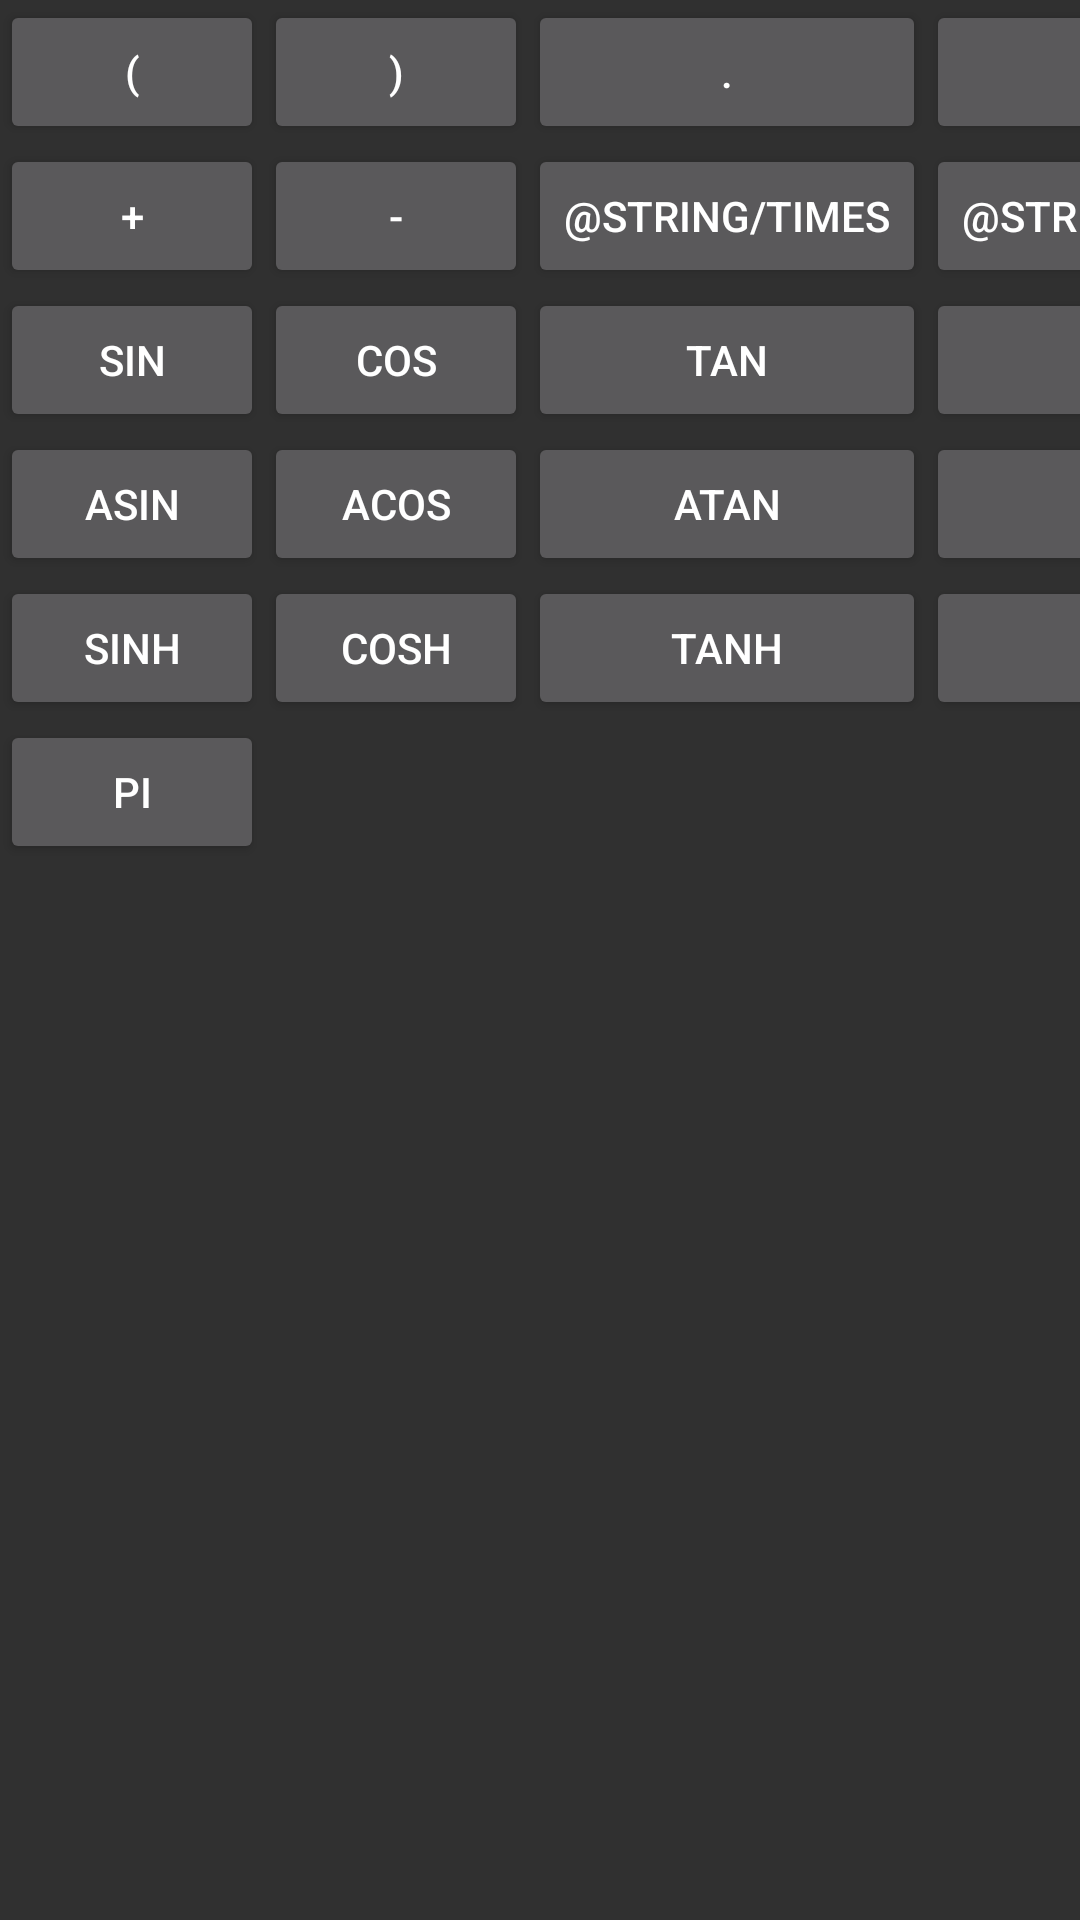

Layout XML and referenced resources for this Android screen:
<!-- AndroidManifest.xml: application theme AppTheme -->
<!-- res/layout/trigonometric_keyboard.xml -->
<?xml version="1.0" encoding="utf-8"?>
<ScrollView xmlns:android="http://schemas.android.com/apk/res/android"
    android:id="@+id/trigonometric_keyboard"
    android:layout_width="match_parent"
    android:layout_height="match_parent">

    <TableLayout
        android:layout_width="match_parent"
        android:layout_height="wrap_content"
        android:stretchColumns="*">

        <TableRow>

            <Button
                android:id="@id/open_bracket_button"
                style="@style/CalculatorButton"
                android:text="@string/open_bracket" />

            <Button
                android:id="@id/close_bracket_button"
                style="@style/CalculatorButton"
                android:text="@string/close_bracket" />

            <Button
                android:id="@id/point_button"
                style="@style/CalculatorButton"
                android:text="@string/point" />

            <Button
                android:id="@id/comma_button"
                style="@style/CalculatorButton"
                android:text="@string/comma" />
        </TableRow>

        <TableRow>

            <Button
                android:id="@id/plus_button"
                style="@style/CalculatorButton"
                android:text="@string/plus" />

            <Button
                android:id="@id/minus_button"
                style="@style/CalculatorButton"
                android:text="@string/minus" />

            <Button
                android:id="@id/times_button"
                style="@style/CalculatorButton"
                android:text="@string/times" />

            <Button
                android:id="@id/division_button"
                style="@style/CalculatorButton"
                android:text="@string/division" />
        </TableRow>

        <TableRow>

            <Button
                android:id="@+id/sin_button"
                style="@style/CalculatorButton"
                android:text="@string/sin" />

            <Button
                android:id="@+id/cos_button"
                style="@style/CalculatorButton"
                android:text="@string/cos" />

            <Button
                android:id="@+id/tan_button"
                style="@style/CalculatorButton"
                android:text="@string/tan" />

            <Button
                android:id="@+id/cot_button"
                style="@style/CalculatorButton"
                android:text="@string/cot" />
        </TableRow>

        <TableRow>

            <Button
                android:id="@+id/asin_button"
                style="@style/CalculatorButton"
                android:text="@string/asin" />

            <Button
                android:id="@+id/acos_button"
                style="@style/CalculatorButton"
                android:text="@string/acos" />

            <Button
                android:id="@+id/atan_button"
                style="@style/CalculatorButton"
                android:text="@string/atan" />

            <Button
                android:id="@+id/acot_button"
                style="@style/CalculatorButton"
                android:text="@string/acot" />
        </TableRow>

        <TableRow>

            <Button
                android:id="@+id/sinh_button"
                style="@style/CalculatorButton"
                android:text="@string/sinh" />

            <Button
                android:id="@+id/cosh_button"
                style="@style/CalculatorButton"
                android:text="@string/cosh" />

            <Button
                android:id="@+id/tanh_button"
                style="@style/CalculatorButton"
                android:text="@string/tanh" />

            <Button
                android:id="@+id/coth_button"
                style="@style/CalculatorButton"
                android:text="@string/coth" />
        </TableRow>

        <TableRow>

            <Button
                android:id="@+id/pi_button"
                style="@style/CalculatorButton"
                android:text="@string/pi" />
        </TableRow>
    </TableLayout>
</ScrollView>
<!-- resources referenced by this layout -->
<resources>
  <string name="acos">acos</string>
  <string name="acot">acot</string>
  <string name="asin">asin</string>
  <string name="atan">atan</string>
  <string name="close_bracket">)</string>
  <string name="comma">,</string>
  <string name="cos">cos</string>
  <string name="cosh">cosh</string>
  <string name="cot">cot</string>
  <string name="coth">coth</string>
  <string name="minus">-</string>
  <string name="open_bracket">(</string>
  <string name="pi">pi</string>
  <string name="plus">+</string>
  <string name="point">.</string>
  <string name="sin">sin</string>
  <string name="sinh">sinh</string>
  <string name="tan">tan</string>
  <string name="tanh">tanh</string>
  <style name="AppTheme" parent="Theme.AppCompat.NoActionBar">
          <item name="colorPrimary">@color/colorPrimary</item>
          <item name="colorPrimaryDark">@color/colorPrimaryDark</item>
          <item name="android:windowBackground">@color/windowBackground</item>
      </style>
  <color name="colorPrimary">@color/md_grey_900</color>
  <color name="colorPrimaryDark">@color/md_black_1000</color>
  <color name="windowBackground">#303030</color>
  <color name="md_grey_900">#212121</color>
  <color name="md_black_1000">#000000</color>
</resources>
